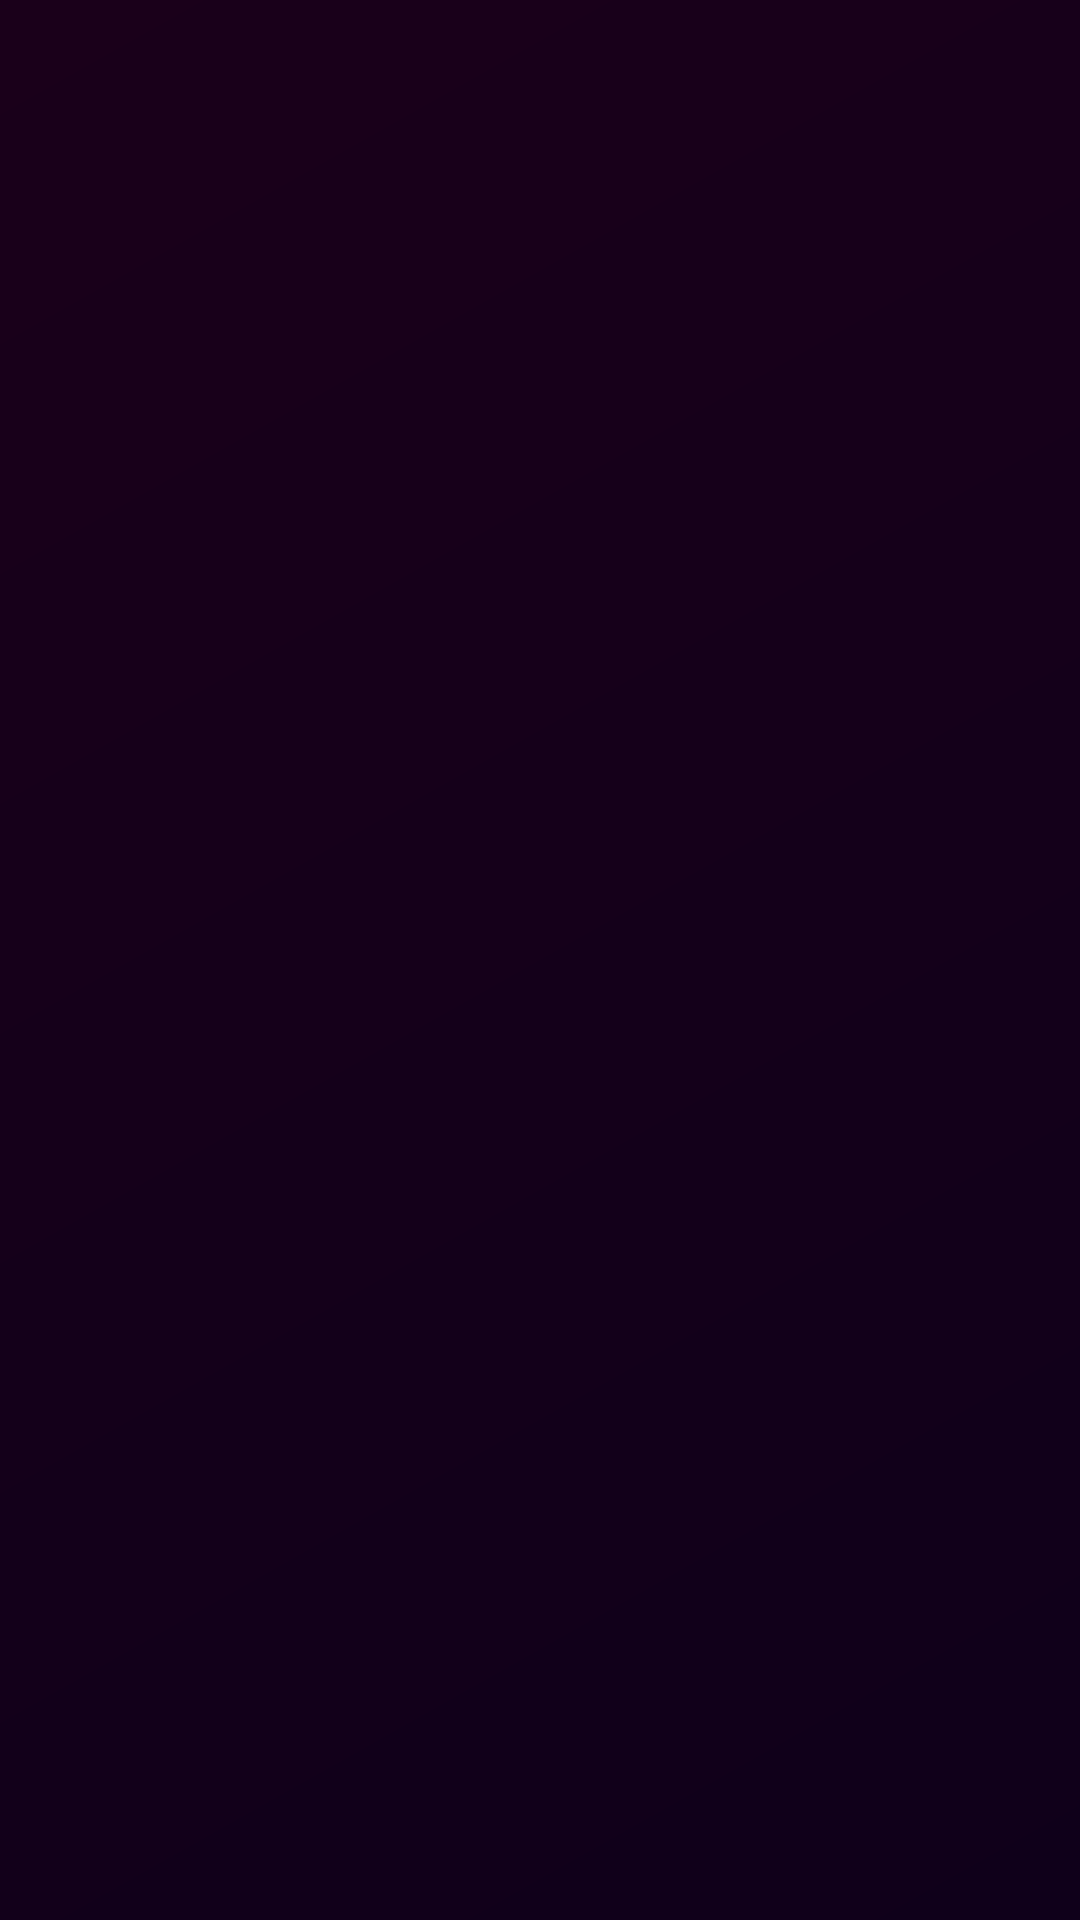

Produce the Android XML layout that renders to this screen, including the resource entries it uses.
<!-- AndroidManifest.xml: application theme Theme.DesireCard -->
<!-- res/layout/dropdown_item_version.xml -->
<?xml version="1.0" encoding="utf-8"?>
<LinearLayout xmlns:android="http://schemas.android.com/apk/res/android"
    android:layout_width="match_parent"
    android:layout_height="wrap_content"
    android:orientation="horizontal"
    android:gravity="center_vertical"
    android:paddingVertical="14dp"
    android:paddingHorizontal="20dp"
    android:background="?attr/selectableItemBackground"
    android:clickable="true"
    android:focusable="true">

    
    <TextView
        android:id="@+id/item_icon"
        android:layout_width="wrap_content"
        android:layout_height="wrap_content"
        android:textSize="22sp"
        android:textColor="#FF3399" />

    
    <TextView
        android:id="@+id/item_text"
        android:layout_width="0dp"
        android:layout_height="wrap_content"
        android:layout_weight="1"
        android:layout_marginStart="16dp"
        android:textSize="16sp"
        android:textColor="#FFFFFF"
        android:fontFamily="@font/poppins"
        android:ellipsize="end"
        android:maxLines="1" />

</LinearLayout>
<!-- resources referenced by this layout -->
<resources>
  <style name="Theme.DesireCard" parent="Theme.MaterialComponents.DayNight.NoActionBar">
  
          <item name="colorPrimary">#FF0066</item>
          <item name="colorOnPrimary">#FFFFFF</item>
  
          
          <item name="android:windowBackground">
              @drawable/background_gradient
          </item>
  
      </style>
  <!-- drawable background_gradient (drawable) -->
  <?xml version="1.0" encoding="utf-8"?>
  <shape xmlns:android="http://schemas.android.com/apk/res/android">
      <gradient
          android:angle="135"
          android:startColor="#0F001A"
          android:endColor="#1A001A"
          android:type="linear" />
  </shape>
</resources>
